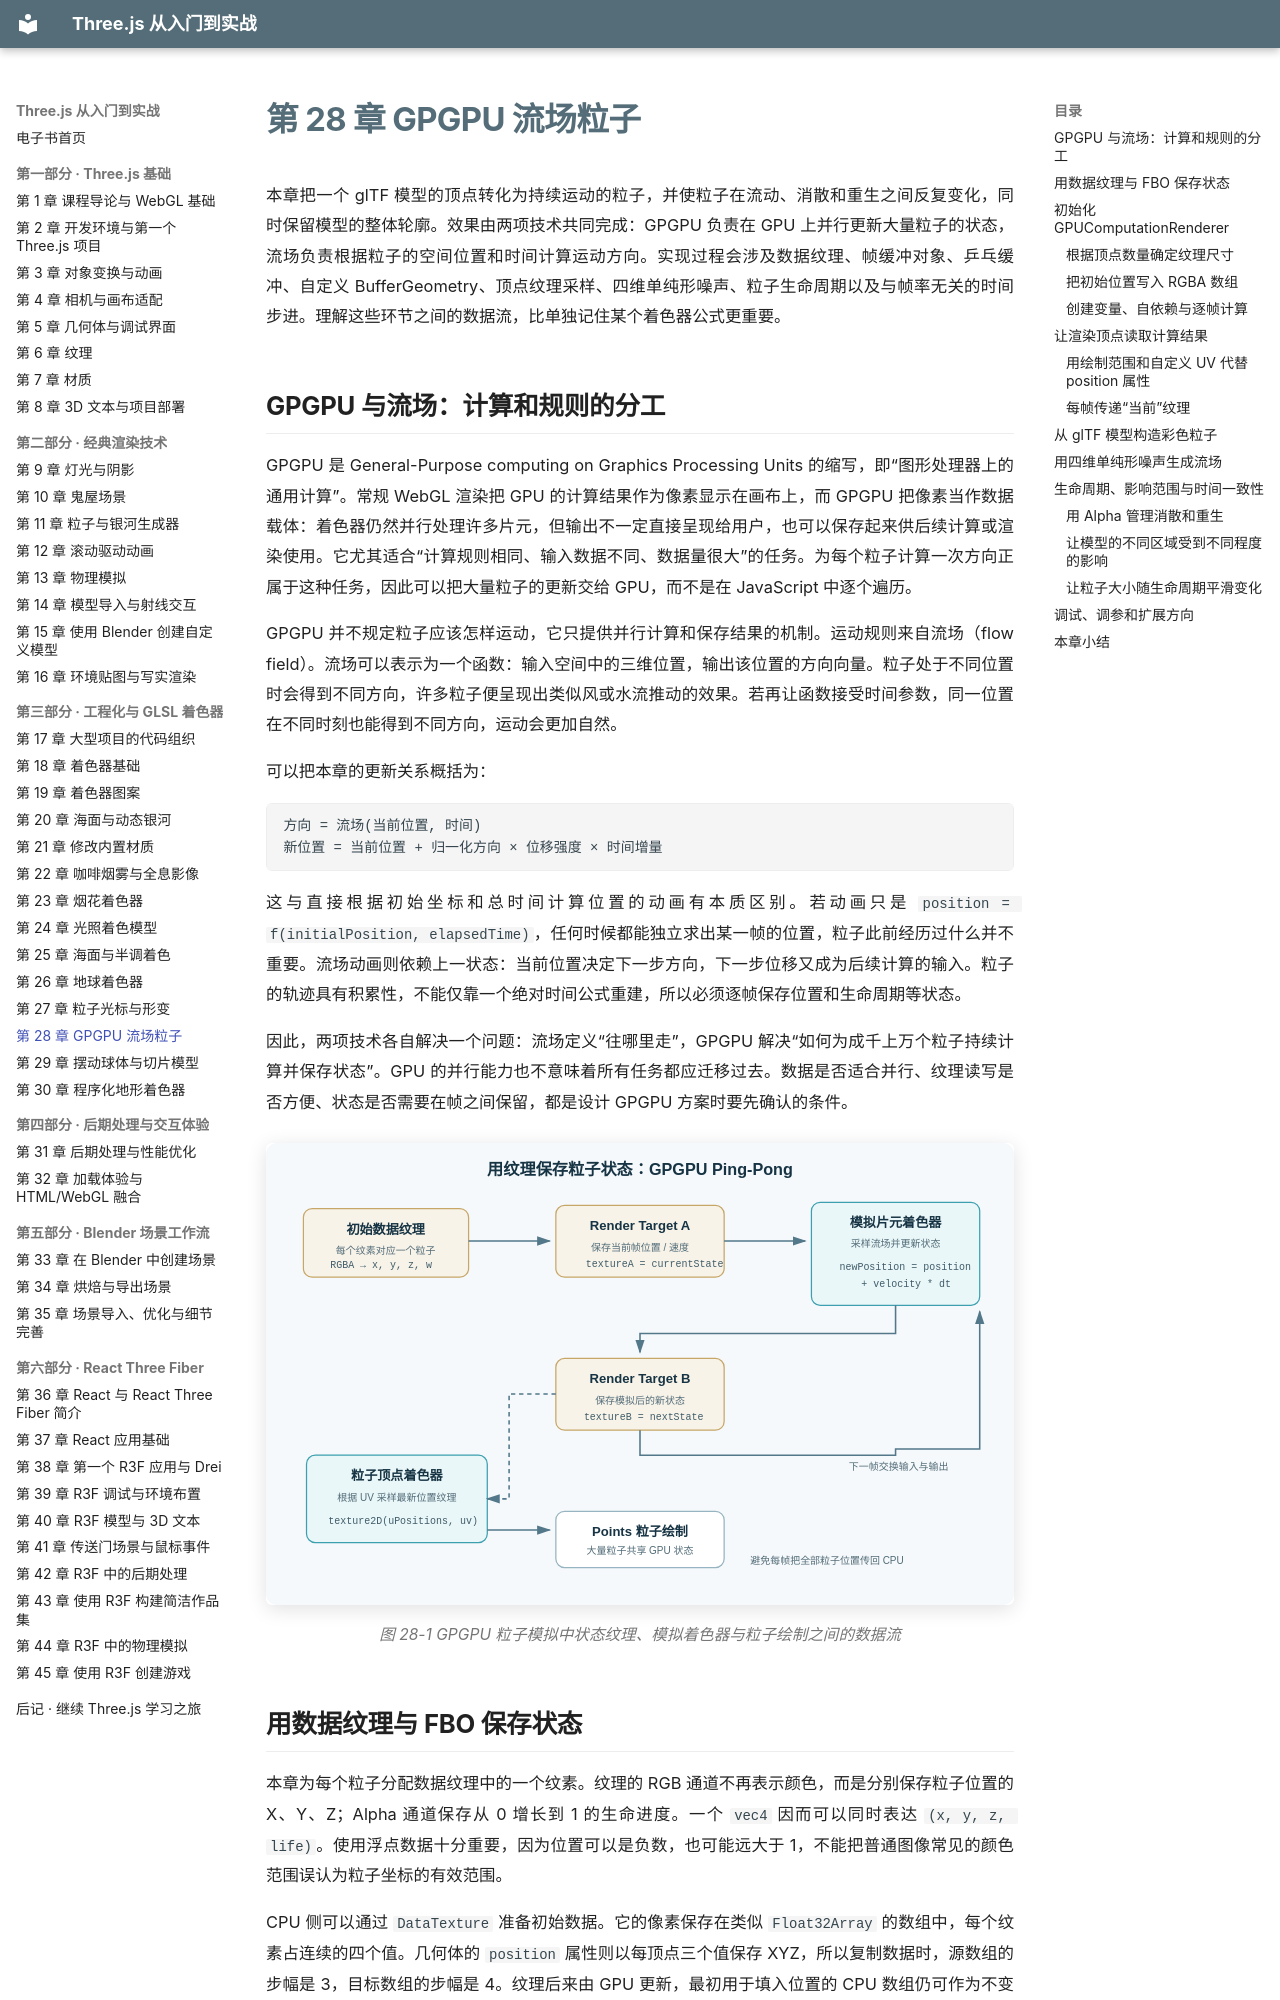

repository: zhaojiew10/threejs-journey-ebook · page: chapters/ch28/index.html · generator: mkdocs

---
title: "第 28 章 GPGPU 流场粒子"
---

# 第 28 章 GPGPU 流场粒子

本章把一个 glTF 模型的顶点转化为持续运动的粒子，并使粒子在流动、消散和重生之间反复变化，同时保留模型的整体轮廓。效果由两项技术共同完成：GPGPU 负责在 GPU 上并行更新大量粒子的状态，流场负责根据粒子的空间位置和时间计算运动方向。实现过程会涉及数据纹理、帧缓冲对象、乒乓缓冲、自定义 BufferGeometry、顶点纹理采样、四维单纯形噪声、粒子生命周期以及与帧率无关的时间步进。理解这些环节之间的数据流，比单独记住某个着色器公式更重要。

## GPGPU 与流场：计算和规则的分工

GPGPU 是 General-Purpose computing on Graphics Processing Units 的缩写，即“图形处理器上的通用计算”。常规 WebGL 渲染把 GPU 的计算结果作为像素显示在画布上，而 GPGPU 把像素当作数据载体：着色器仍然并行处理许多片元，但输出不一定直接呈现给用户，也可以保存起来供后续计算或渲染使用。它尤其适合“计算规则相同、输入数据不同、数据量很大”的任务。为每个粒子计算一次方向正属于这种任务，因此可以把大量粒子的更新交给 GPU，而不是在 JavaScript 中逐个遍历。

GPGPU 并不规定粒子应该怎样运动，它只提供并行计算和保存结果的机制。运动规则来自流场（flow field）。流场可以表示为一个函数：输入空间中的三维位置，输出该位置的方向向量。粒子处于不同位置时会得到不同方向，许多粒子便呈现出类似风或水流推动的效果。若再让函数接受时间参数，同一位置在不同时刻也能得到不同方向，运动会更加自然。

可以把本章的更新关系概括为：

```text
方向 = 流场(当前位置, 时间)
新位置 = 当前位置 + 归一化方向 × 位移强度 × 时间增量
```

这与直接根据初始坐标和总时间计算位置的动画有本质区别。若动画只是 `position = f(initialPosition, elapsedTime)`，任何时候都能独立求出某一帧的位置，粒子此前经历过什么并不重要。流场动画则依赖上一状态：当前位置决定下一步方向，下一步位移又成为后续计算的输入。粒子的轨迹具有积累性，不能仅靠一个绝对时间公式重建，所以必须逐帧保存位置和生命周期等状态。

因此，两项技术各自解决一个问题：流场定义“往哪里走”，GPGPU 解决“如何为成千上万个粒子持续计算并保存状态”。GPU 的并行能力也不意味着所有任务都应迁移过去。数据是否适合并行、纹理读写是否方便、状态是否需要在帧之间保留，都是设计 GPGPU 方案时要先确认的条件。

![GPGPU 粒子模拟的 Ping-Pong 数据流](../resources/svg/gpgpu-dataflow.svg)

*图 28-1 GPGPU 粒子模拟中状态纹理、模拟着色器与粒子绘制之间的数据流*
